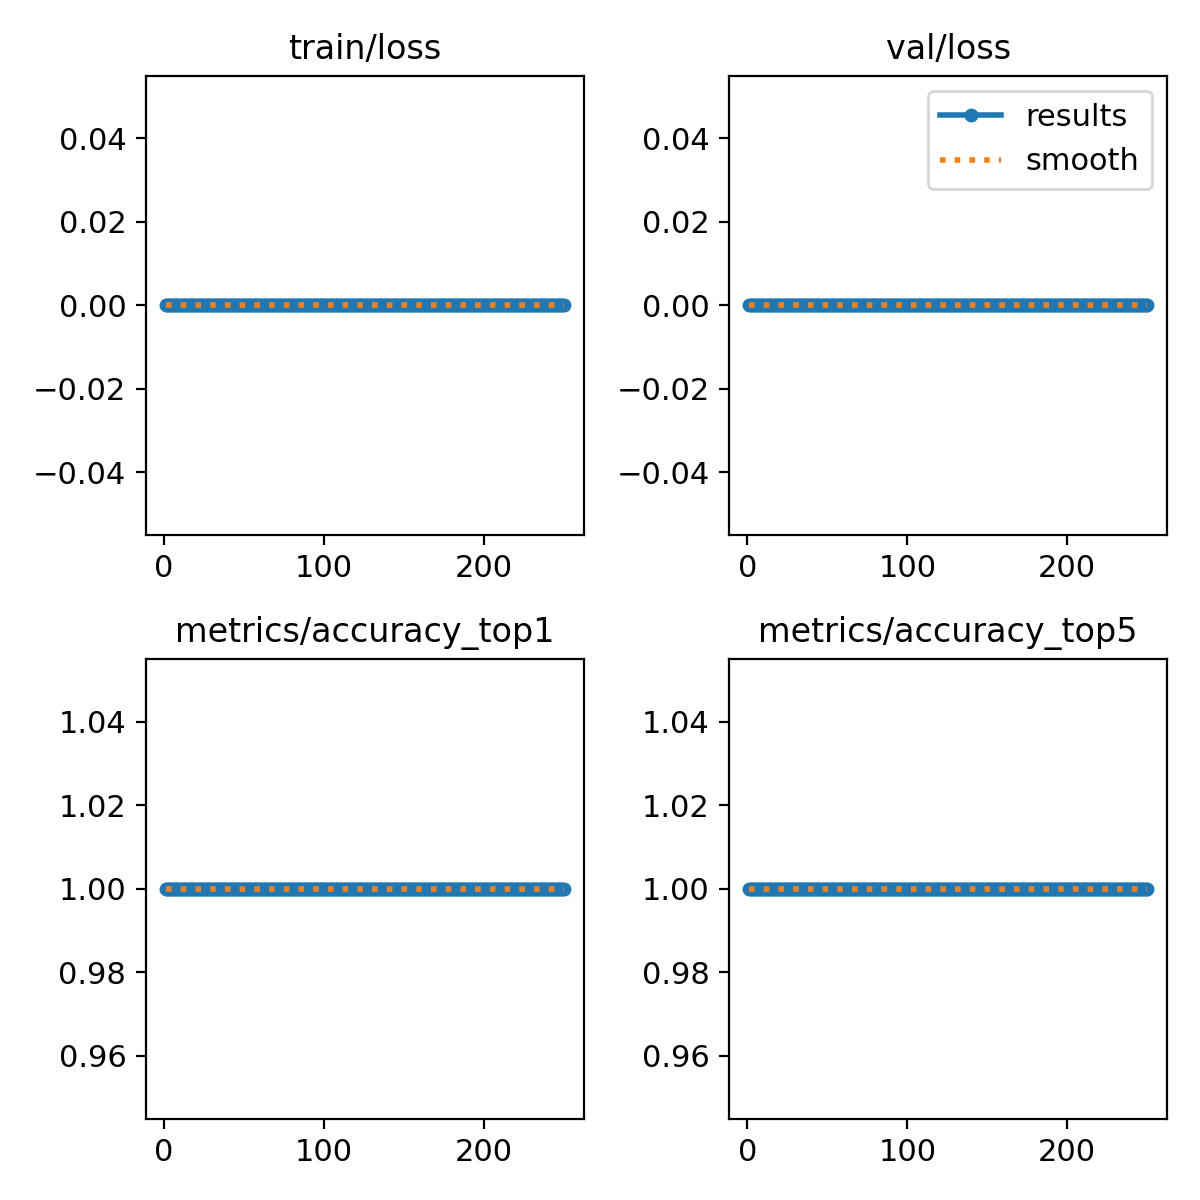

The file beside this chart, header and first rows:
epoch, train/loss, metrics/accuracy_top1, metrics/accuracy_top5, val/loss, lr/pg0, lr/pg1, lr/pg2
1, 0, 1, 1, 0, 0.0001499, 0.0001499, 0.0001499
2, 0, 1, 1, 0, 0.0003058, 0.0003058, 0.0003058
3, 0, 1, 1, 0, 0.0004604, 0.0004604, 0.0004604
4, 0, 1, 1, 0, 0.0006138, 0.0006138, 0.0006138
5, 0, 1, 1, 0, 0.0007027, 0.0007027, 0.0007027
6, 0, 1, 1, 0, 0.0007027, 0.0007027, 0.0007027
7, 0, 1, 1, 0, 0.0006999, 0.0006999, 0.0006999
8, 0, 1, 1, 0, 0.000697, 0.000697, 0.000697
9, 0, 1, 1, 0, 0.0006942, 0.0006942, 0.0006942
10, 0, 1, 1, 0, 0.0006914, 0.0006914, 0.0006914
11, 0, 1, 1, 0, 0.0006886, 0.0006886, 0.0006886
12, 0, 1, 1, 0, 0.0006857, 0.0006857, 0.0006857
13, 0, 1, 1, 0, 0.0006829, 0.0006829, 0.0006829
14, 0, 1, 1, 0, 0.0006801, 0.0006801, 0.0006801
15, 0, 1, 1, 0, 0.0006772, 0.0006772, 0.0006772
16, 0, 1, 1, 0, 0.0006744, 0.0006744, 0.0006744
17, 0, 1, 1, 0, 0.0006716, 0.0006716, 0.0006716
18, 0, 1, 1, 0, 0.0006688, 0.0006688, 0.0006688
19, 0, 1, 1, 0, 0.0006659, 0.0006659, 0.0006659
20, 0, 1, 1, 0, 0.0006631, 0.0006631, 0.0006631
21, 0, 1, 1, 0, 0.0006603, 0.0006603, 0.0006603
22, 0, 1, 1, 0, 0.0006574, 0.0006574, 0.0006574
23, 0, 1, 1, 0, 0.0006546, 0.0006546, 0.0006546
24, 0, 1, 1, 0, 0.0006518, 0.0006518, 0.0006518
25, 0, 1, 1, 0, 0.000649, 0.000649, 0.000649
26, 0, 1, 1, 0, 0.0006461, 0.0006461, 0.0006461
27, 0, 1, 1, 0, 0.0006433, 0.0006433, 0.0006433
28, 0, 1, 1, 0, 0.0006405, 0.0006405, 0.0006405
29, 0, 1, 1, 0, 0.0006377, 0.0006377, 0.0006377
30, 0, 1, 1, 0, 0.0006348, 0.0006348, 0.0006348
31, 0, 1, 1, 0, 0.000632, 0.000632, 0.000632
32, 0, 1, 1, 0, 0.0006292, 0.0006292, 0.0006292
33, 0, 1, 1, 0, 0.0006264, 0.0006264, 0.0006264
34, 0, 1, 1, 0, 0.0006235, 0.0006235, 0.0006235
35, 0, 1, 1, 0, 0.0006207, 0.0006207, 0.0006207
36, 0, 1, 1, 0, 0.0006179, 0.0006179, 0.0006179
37, 0, 1, 1, 0, 0.000615, 0.000615, 0.000615
38, 0, 1, 1, 0, 0.0006122, 0.0006122, 0.0006122
39, 0, 1, 1, 0, 0.0006094, 0.0006094, 0.0006094
40, 0, 1, 1, 0, 0.0006066, 0.0006066, 0.0006066
41, 0, 1, 1, 0, 0.0006037, 0.0006037, 0.0006037
42, 0, 1, 1, 0, 0.0006009, 0.0006009, 0.0006009
43, 0, 1, 1, 0, 0.0005981, 0.0005981, 0.0005981
44, 0, 1, 1, 0, 0.0005952, 0.0005952, 0.0005952
45, 0, 1, 1, 0, 0.0005924, 0.0005924, 0.0005924
46, 0, 1, 1, 0, 0.0005896, 0.0005896, 0.0005896
47, 0, 1, 1, 0, 0.0005868, 0.0005868, 0.0005868
48, 0, 1, 1, 0, 0.0005839, 0.0005839, 0.0005839
49, 0, 1, 1, 0, 0.0005811, 0.0005811, 0.0005811
50, 0, 1, 1, 0, 0.0005783, 0.0005783, 0.0005783
51, 0, 1, 1, 0, 0.0005755, 0.0005755, 0.0005755
52, 0, 1, 1, 0, 0.0005726, 0.0005726, 0.0005726
53, 0, 1, 1, 0, 0.0005698, 0.0005698, 0.0005698
54, 0, 1, 1, 0, 0.000567, 0.000567, 0.000567
55, 0, 1, 1, 0, 0.0005642, 0.0005642, 0.0005642
56, 0, 1, 1, 0, 0.0005613, 0.0005613, 0.0005613
57, 0, 1, 1, 0, 0.0005585, 0.0005585, 0.0005585
58, 0, 1, 1, 0, 0.0005557, 0.0005557, 0.0005557
59, 0, 1, 1, 0, 0.0005528, 0.0005528, 0.0005528
60, 0, 1, 1, 0, 0.00055, 0.00055, 0.00055
... 190 more rows
